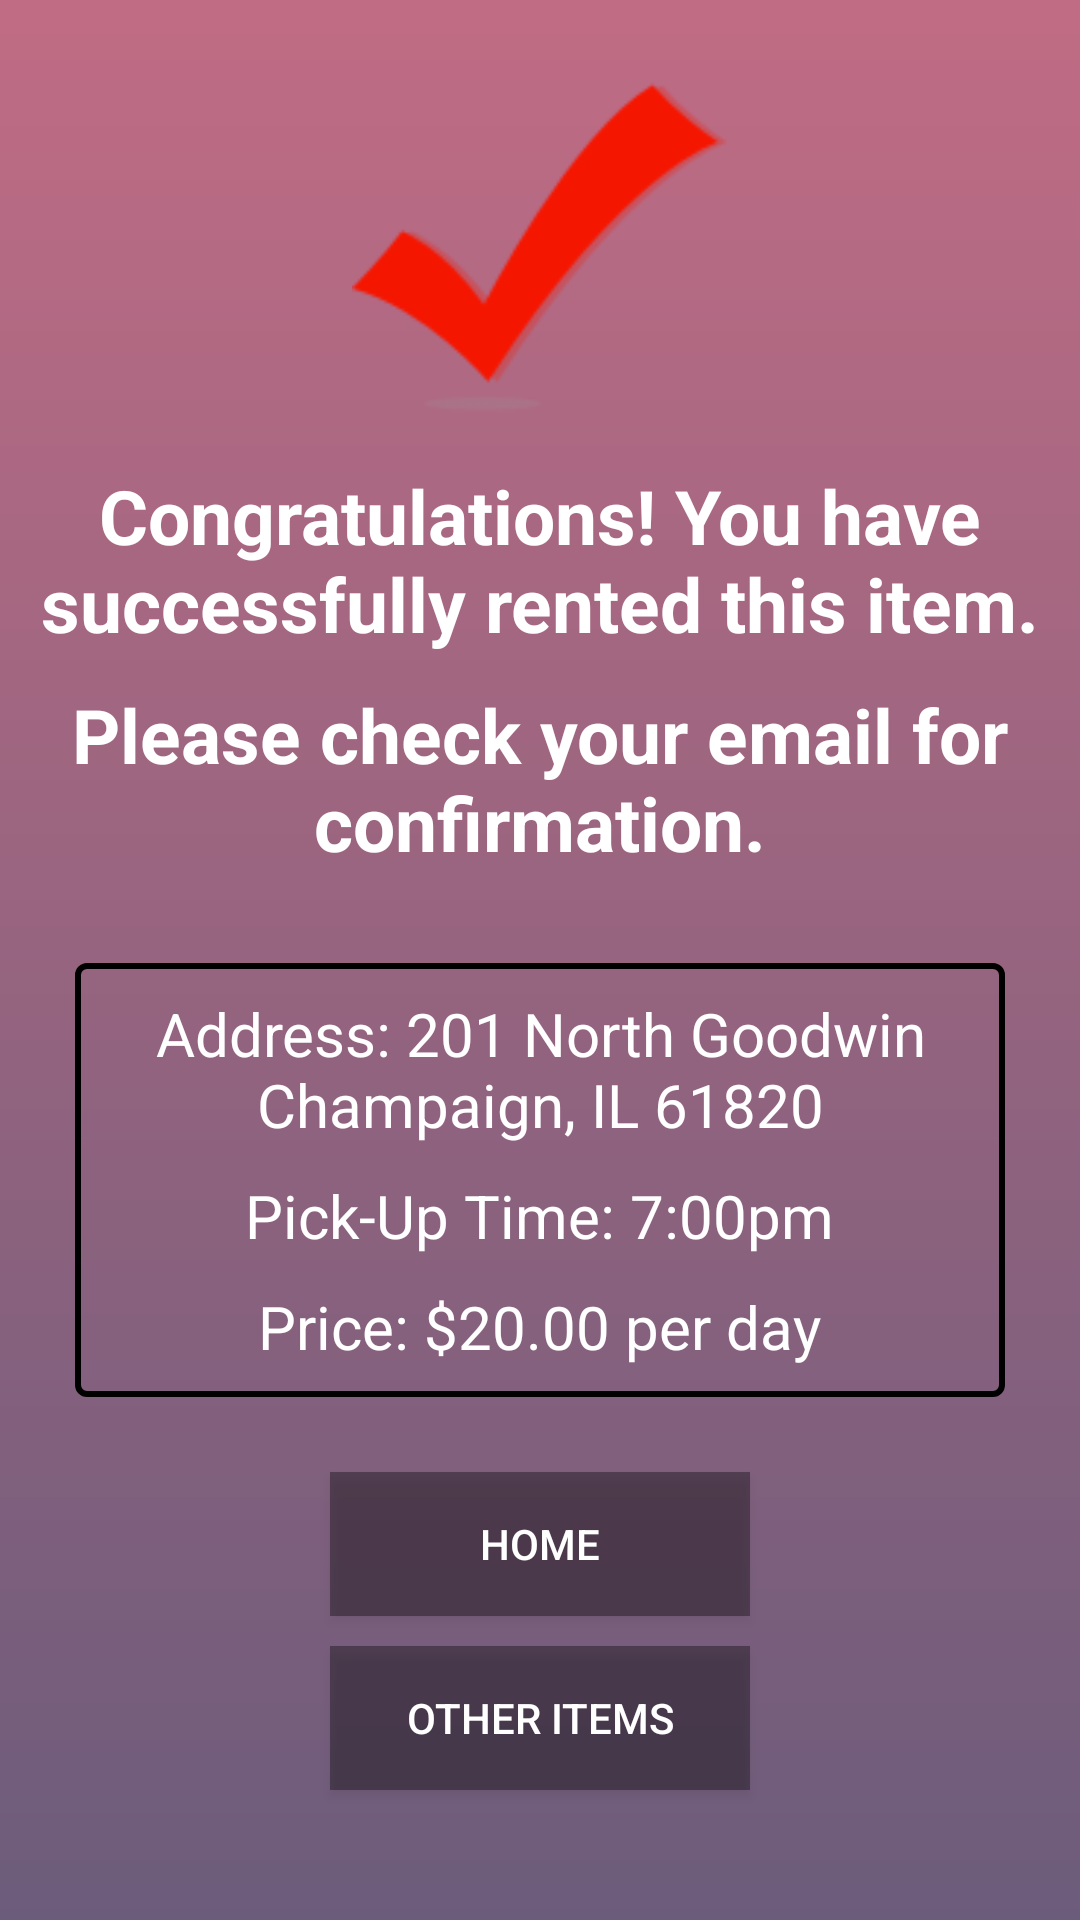

The Android layout XML behind this screen, and the referenced resources:
<!-- AndroidManifest.xml: application theme AppTheme -->
<!-- res/layout/activity_rent_confirmation.xml -->
<?xml version="1.0" encoding="utf-8"?>
<LinearLayout xmlns:android="http://schemas.android.com/apk/res/android"
    android:layout_width="match_parent"
    android:layout_height="match_parent"
    android:orientation="vertical"
    android:background="@drawable/background_gradient"
    >

    <ImageView
        android:layout_width="125dp"
        android:layout_height="125dp"
        android:layout_gravity="center"
        android:layout_marginTop="20dp"
        android:src="@drawable/check" />

    <TextView
        android:layout_width="wrap_content"
        android:layout_height="wrap_content"
        android:gravity="center"
        android:layout_marginTop="10dp"
        android:textSize="25sp"
        android:textStyle="bold"
        android:textColor="#FFFFFF"
        android:text="Congratulations! You have successfully rented this item."/>

    <TextView
        android:layout_width="wrap_content"
        android:layout_height="wrap_content"
        android:gravity="center"
        android:layout_marginTop="10dp"
        android:textSize="25sp"
        android:textStyle="bold"
        android:textColor="#FFFFFF"
        android:text="Please check your email for confirmation."/>

    <LinearLayout
        android:layout_width="wrap_content"
        android:layout_height="wrap_content"
        android:layout_marginTop="30dp"
        android:layout_marginLeft="25dp"
        android:layout_marginRight="25dp"
        android:orientation="vertical"
        android:background="@drawable/black_box_border"
        android:gravity="center">
        <TextView
            android:layout_width="wrap_content"
            android:layout_height="wrap_content"
            android:gravity="center"
            android:layout_marginBottom="10dp"
            android:layout_marginTop="10dp"
            android:layout_marginLeft="5dp"
            android:layout_marginRight="5dp"
            android:textSize="20sp"
            android:textColor="#FFFFFF"
            android:text="Address: 201 North Goodwin Champaign, IL 61820"/>

        <TextView
            android:layout_width="wrap_content"
            android:layout_height="wrap_content"
            android:layout_gravity="center"
            android:layout_marginBottom="10dp"
            android:text="Pick-Up Time: 7:00pm"
            android:textSize="20sp"
            android:textColor="#FFFFFF"/>

        <TextView
            android:layout_width="wrap_content"
            android:layout_height="wrap_content"
            android:layout_marginBottom="10dp"
            android:textSize="20sp"
            android:textColor="#FFFFFF"
            android:text="Price: $20.00 per day"/>
    </LinearLayout>

    <Button
        android:layout_width="140dp"
        android:layout_height="wrap_content"
        android:layout_gravity="center"
        android:layout_marginTop="25dp"
        android:id="@+id/rent_home_button"
        android:background="#5a000000"
        android:text="Home"
        android:textColor="#FFFFFF"
        />
    <Button
        android:layout_width="140dp"
        android:layout_height="wrap_content"
        android:layout_gravity="center"
        android:layout_marginTop="10dp"
        android:id="@+id/rent_other_items_button"
        android:background="#5a000000"
        android:text="Other Items"
        android:textColor="#FFFFFF"
        />
</LinearLayout>
<!-- resources referenced by this layout -->
<resources>
  <!-- drawable background_gradient (drawable) -->
  <?xml version="1.0" encoding="utf-8"?>
  <shape xmlns:android="http://schemas.android.com/apk/res/android"
      android:shape="rectangle">
      <gradient
          android:startColor="#6C5C7B"
          android:endColor="#C06C84"
          android:angle="90" />
  </shape>
  <!-- drawable black_box_border (drawable) -->
  <?xml version="1.0" encoding="utf-8"?>
  <shape xmlns:android="http://schemas.android.com/apk/res/android"
      android:shape="rectangle">
      <stroke
          android:width="2dp"
          android:color="#000000"
          android:height="10dp"/>
      <corners
          android:radius="3dp"/>
  </shape>
  <!-- drawable check: png bitmap (drawable, 4203 bytes) -->
  <style name="AppTheme" parent="Theme.AppCompat.Light.DarkActionBar">
          
          <item name="colorPrimary">@color/dark</item>
          <item name="colorPrimaryDark">@color/dark</item>
          <item name="colorAccent">@color/colorAccent</item>
      </style>
  <color name="dark">#34495E</color>
  <color name="colorAccent">#000000</color>
</resources>
